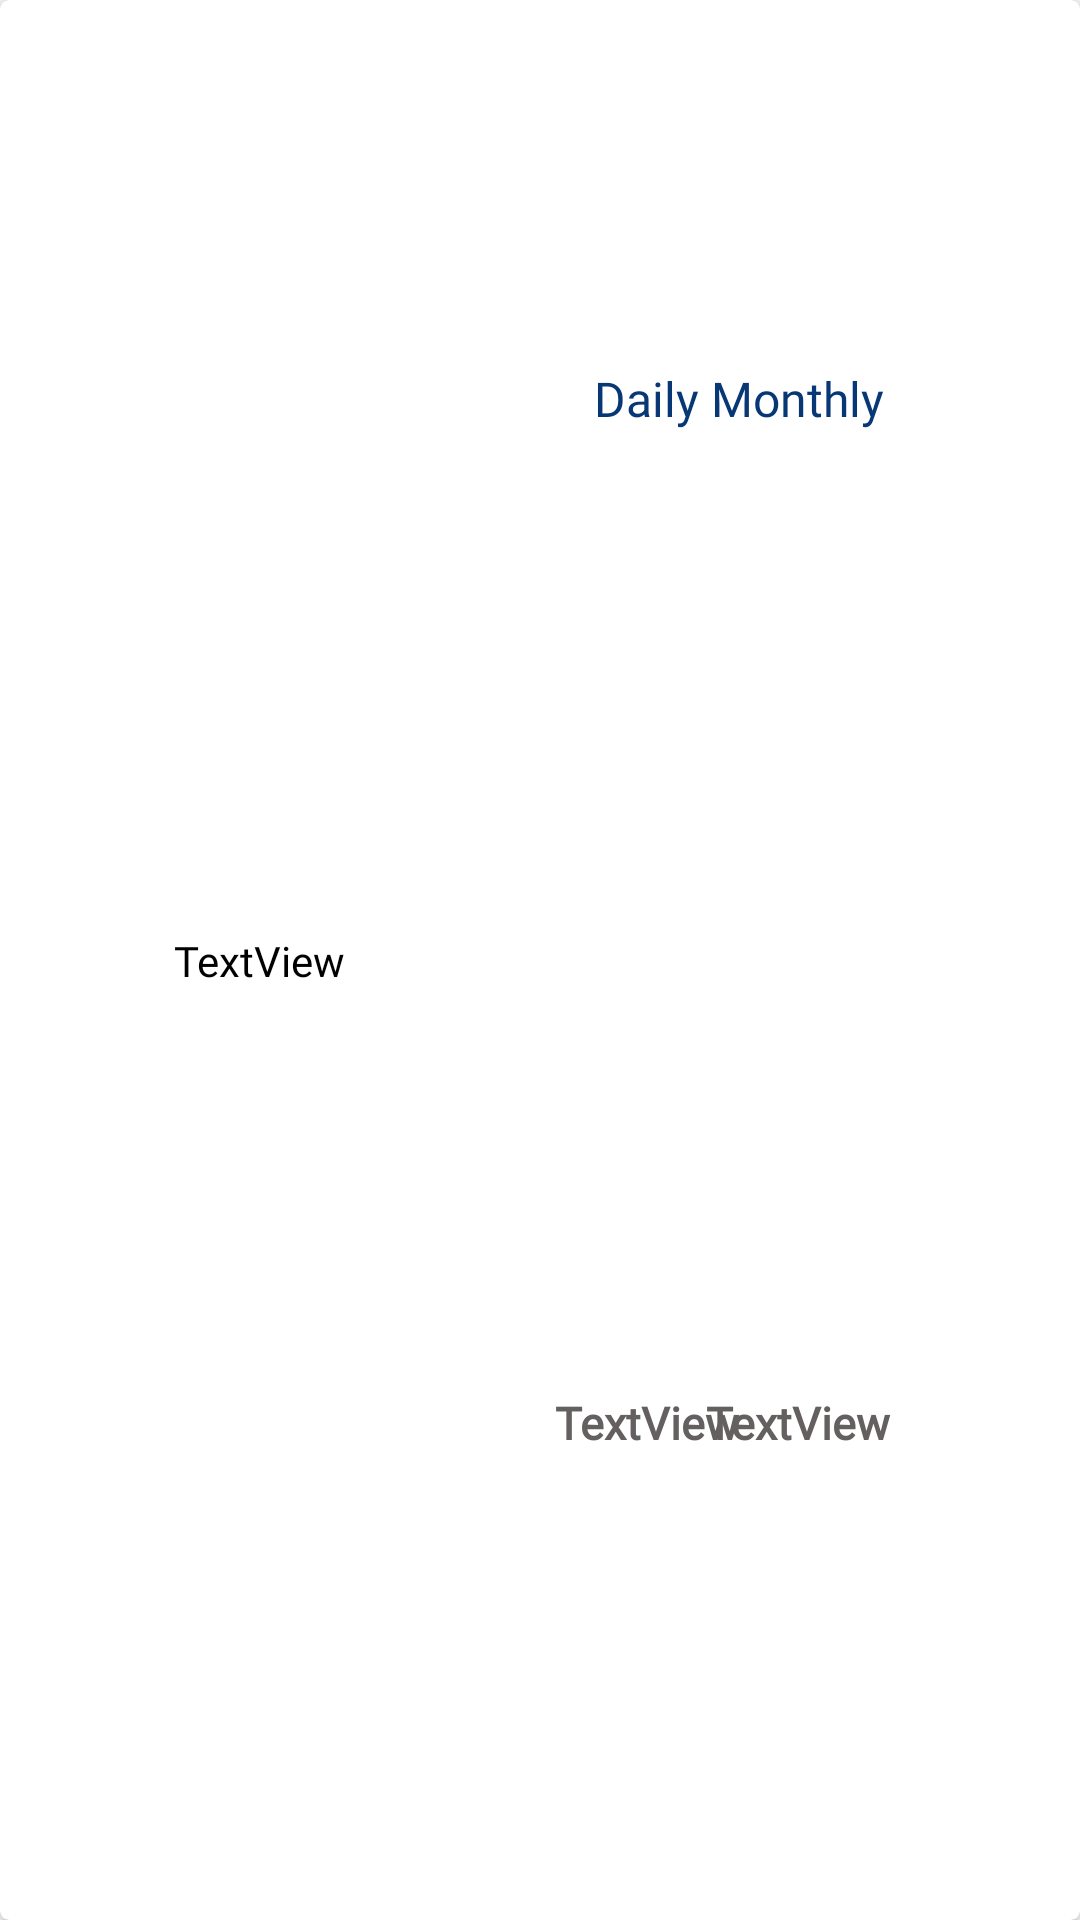

Produce the Android XML layout that renders to this screen, including the resource entries it uses.
<!-- AndroidManifest.xml: application theme Theme.SmartWaterMeter -->
<!-- res/layout/card_friend.xml -->
<?xml version="1.0" encoding="utf-8"?>
<layout xmlns:android="http://schemas.android.com/apk/res/android"
    xmlns:app="http://schemas.android.com/apk/res-auto"
    xmlns:tools="http://schemas.android.com/tools">

    <data>

    </data>

    <com.google.android.material.card.MaterialCardView
        android:layout_width="match_parent"
        android:layout_height="80dp"
        android:layout_marginLeft="8dp"
        android:layout_marginTop="8dp"
        android:layout_marginRight="8dp"
        app:cardCornerRadius="3dp"
        app:cardElevation="4dp">

        <androidx.constraintlayout.widget.ConstraintLayout
            android:layout_width="match_parent"
            android:layout_height="match_parent">

            <ImageView
                android:id="@+id/imageView3"
                android:layout_width="40dp"
                android:layout_height="40dp"
                android:layout_marginStart="8dp"
                app:layout_constraintBottom_toBottomOf="parent"
                app:layout_constraintStart_toStartOf="parent"
                app:layout_constraintTop_toTopOf="parent"
                app:srcCompat="@drawable/ic_user"
                tools:ignore="VectorDrawableCompat" />

            <com.google.android.material.textview.MaterialTextView
                android:id="@+id/friend_name"
                android:layout_width="110dp"
                android:layout_height="wrap_content"
                android:layout_marginStart="10dp"
                android:layout_marginTop="8dp"
                android:layout_marginEnd="16dp"
                android:layout_marginBottom="8dp"
                android:fontFamily="@font/catamaran_semibold"
                android:gravity="start"
                android:text="TextView"
                android:textColor="@color/black"
                android:textSize="14sp"
                app:layout_constraintBottom_toBottomOf="parent"
                app:layout_constraintEnd_toEndOf="parent"
                app:layout_constraintHorizontal_bias="0.0"
                app:layout_constraintStart_toEndOf="@id/imageView3"
                app:layout_constraintTop_toTopOf="parent" />


            <ImageView
                android:id="@+id/btn_delete"
                android:layout_width="25dp"
                android:layout_height="25dp"
                android:layout_marginEnd="5dp"
                android:clickable="true"
                android:focusable="true"
                app:layout_constraintBottom_toBottomOf="parent"
                app:layout_constraintEnd_toEndOf="parent"
                app:layout_constraintHorizontal_bias="0.96"
                app:layout_constraintStart_toStartOf="parent"
                app:layout_constraintTop_toTopOf="parent"
                app:srcCompat="@drawable/ic_delete"
                tools:ignore="VectorDrawableCompat" />


            <androidx.constraintlayout.widget.ConstraintLayout
                android:layout_width="85dp"
                android:layout_height="match_parent"
                android:layout_margin="3dp"
                app:layout_constraintBottom_toBottomOf="parent"
                app:layout_constraintEnd_toEndOf="parent"
                app:layout_constraintHorizontal_bias="0.02"
                app:layout_constraintStart_toEndOf="@id/friend_name"
                app:layout_constraintTop_toTopOf="parent"
                app:layout_constraintVertical_bias="0.50">

                <com.google.android.material.textview.MaterialTextView
                    android:id="@+id/materialTextView2"
                    android:layout_width="match_parent"
                    android:layout_height="25dp"
                    android:layout_marginTop="2dp"
                    android:fontFamily="@font/catamaran_semibold"
                    android:gravity="center"
                    android:text="Daily"
                    android:textColor="@color/appBlue"
                    android:textSize="16sp"
                    app:layout_constraintBottom_toBottomOf="parent"
                    app:layout_constraintEnd_toEndOf="parent"
                    app:layout_constraintHorizontal_bias="0.57"
                    app:layout_constraintStart_toStartOf="parent"
                    app:layout_constraintTop_toTopOf="parent"
                    app:layout_constraintVertical_bias="0.19" />

                <TextView
                    android:id="@+id/d_usage"
                    android:layout_width="match_parent"
                    android:layout_height="25dp"
                    android:layout_marginTop="8dp"
                    android:fontFamily="@font/catamaran_semibold"
                    android:gravity="center"
                    android:text="TextView"
                    android:textColor="@color/gray"
                    android:textSize="15sp"
                    android:textStyle="bold"
                    app:layout_constraintBottom_toBottomOf="parent"
                    app:layout_constraintEnd_toEndOf="parent"
                    app:layout_constraintHorizontal_bias="0.5"
                    app:layout_constraintStart_toStartOf="parent"
                    app:layout_constraintTop_toTopOf="parent"
                    app:layout_constraintVertical_bias="0.75000003" />

            </androidx.constraintlayout.widget.ConstraintLayout>


            <androidx.constraintlayout.widget.ConstraintLayout
                android:layout_width="95dp"
                android:layout_height="match_parent"
                android:layout_margin="3dp"
                app:layout_constraintBottom_toBottomOf="parent"
                app:layout_constraintEnd_toEndOf="parent"
                app:layout_constraintHorizontal_bias="0.52"
                app:layout_constraintStart_toEndOf="@id/friend_name"
                app:layout_constraintTop_toTopOf="parent"
                app:layout_constraintVertical_bias="0.50">


                <com.google.android.material.textview.MaterialTextView
                    android:id="@+id/materialTextView"
                    android:layout_width="match_parent"
                    android:layout_height="25dp"
                    android:layout_marginTop="2dp"
                    android:fontFamily="@font/catamaran_semibold"
                    android:gravity="center"
                    android:text="Monthly"
                    android:textColor="@color/appBlue"
                    android:textSize="16sp"
                    app:layout_constraintBottom_toBottomOf="parent"
                    app:layout_constraintEnd_toEndOf="parent"
                    app:layout_constraintHorizontal_bias="0.78"
                    app:layout_constraintStart_toStartOf="parent"
                    app:layout_constraintTop_toTopOf="parent"
                    app:layout_constraintVertical_bias="0.19" />

                <TextView
                    android:id="@+id/m_usage"
                    android:layout_width="match_parent"
                    android:layout_height="25dp"
                    android:layout_marginTop="8dp"
                    android:fontFamily="@font/catamaran_semibold"
                    android:gravity="center"
                    android:text="TextView"
                    android:textColor="@color/gray"
                    android:textSize="15sp"
                    android:textStyle="bold"
                    app:layout_constraintBottom_toBottomOf="parent"
                    app:layout_constraintEnd_toEndOf="parent"
                    app:layout_constraintHorizontal_bias="0.5"
                    app:layout_constraintStart_toStartOf="parent"
                    app:layout_constraintTop_toTopOf="parent"
                    app:layout_constraintVertical_bias="0.75000003" />


            </androidx.constraintlayout.widget.ConstraintLayout>


        </androidx.constraintlayout.widget.ConstraintLayout>
    </com.google.android.material.card.MaterialCardView>

</layout>
<!-- resources referenced by this layout -->
<resources>
  <color name="appBlue">#073875</color>
  <color name="black">#FF000000</color>
  <color name="gray">#656060</color>
  <style name="Theme.SmartWaterMeter" parent="Theme.MaterialComponents.DayNight.DarkActionBar">
          
          <item name="colorPrimary">@color/purple_500</item>
          <item name="colorPrimaryVariant">@color/purple_700</item>
          <item name="colorOnPrimary">@color/white</item>
          
          <item name="colorSecondary">@color/teal_200</item>
          <item name="colorSecondaryVariant">@color/teal_700</item>
          <item name="colorOnSecondary">@color/black</item>
          
          <item name="android:statusBarColor" tools:targetApi="l">?attr/colorPrimaryVariant</item>
          
      </style>
  <color name="purple_500">#FF6200EE</color>
  <color name="purple_700">#FF3700B3</color>
  <color name="white">#FFFFFF</color>
  <color name="teal_200">#FF03DAC5</color>
  <color name="teal_700">#FF018786</color>
</resources>
